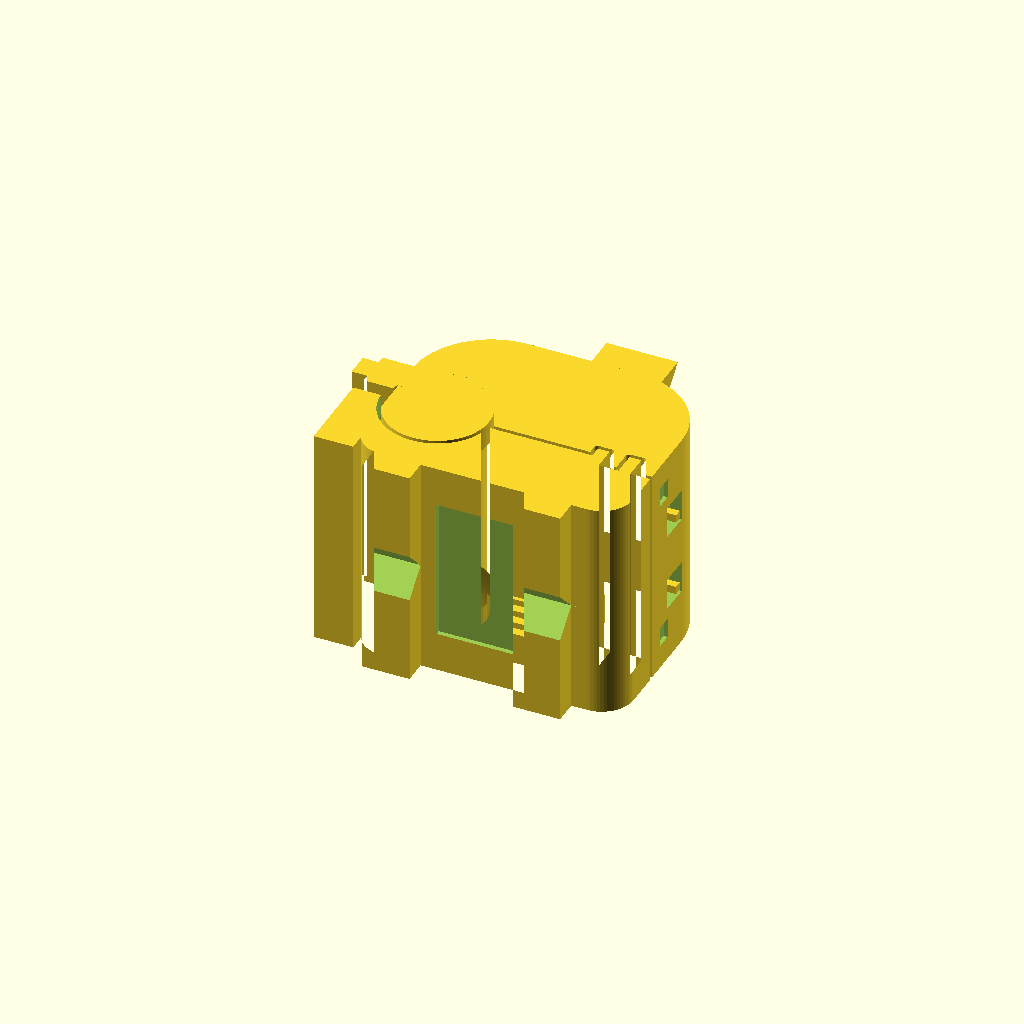
Cell 1: the model at its default parameters.
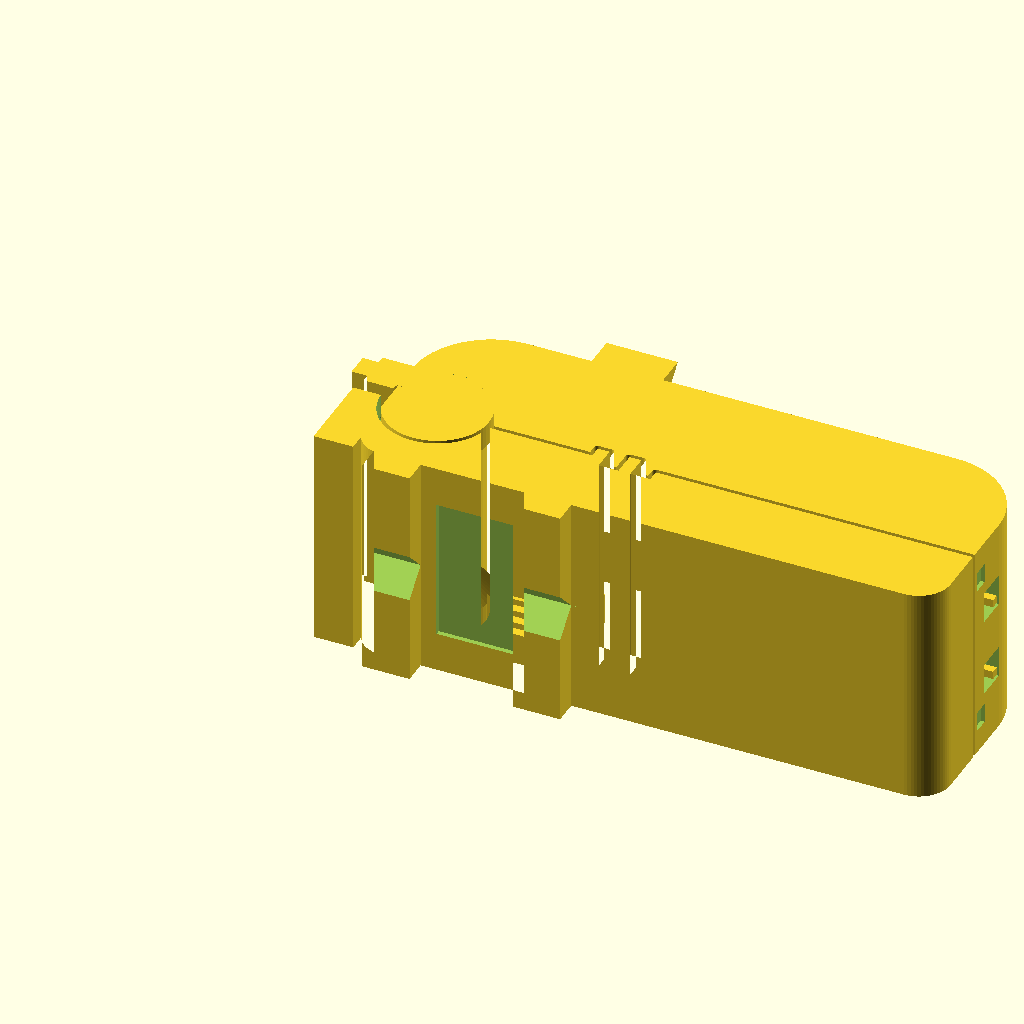
Cell 2 — L set to 80, the other parameters unchanged.
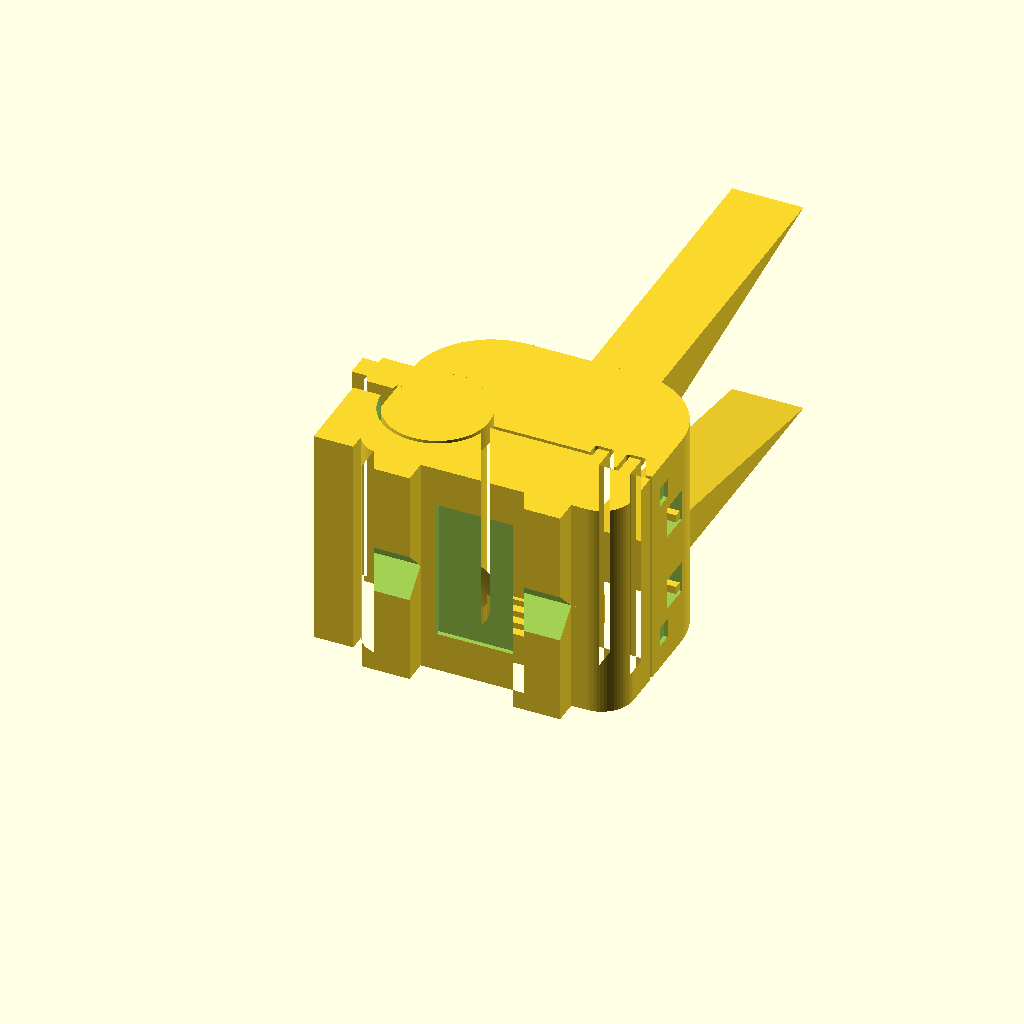
Cell 3: the same model with H = 68.
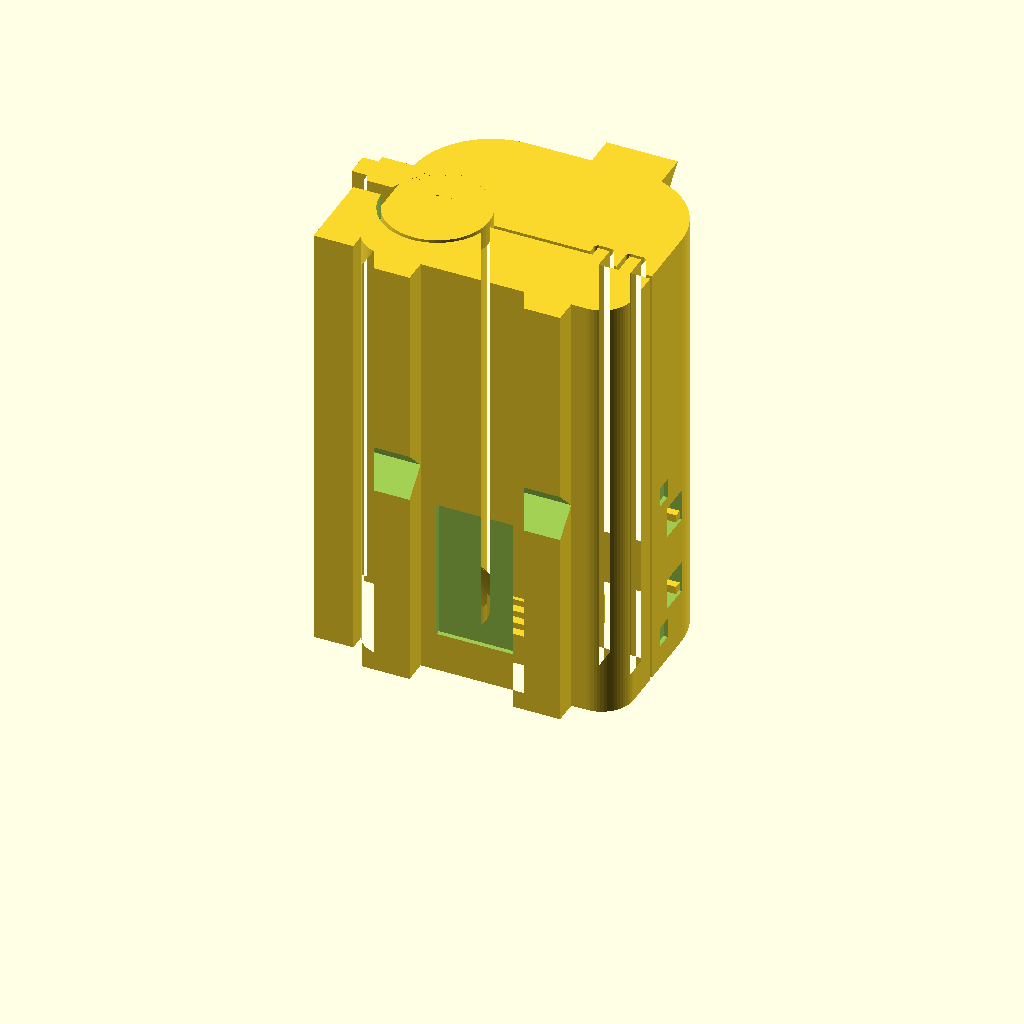
Cell 4 — W set to 56, the other parameters unchanged.
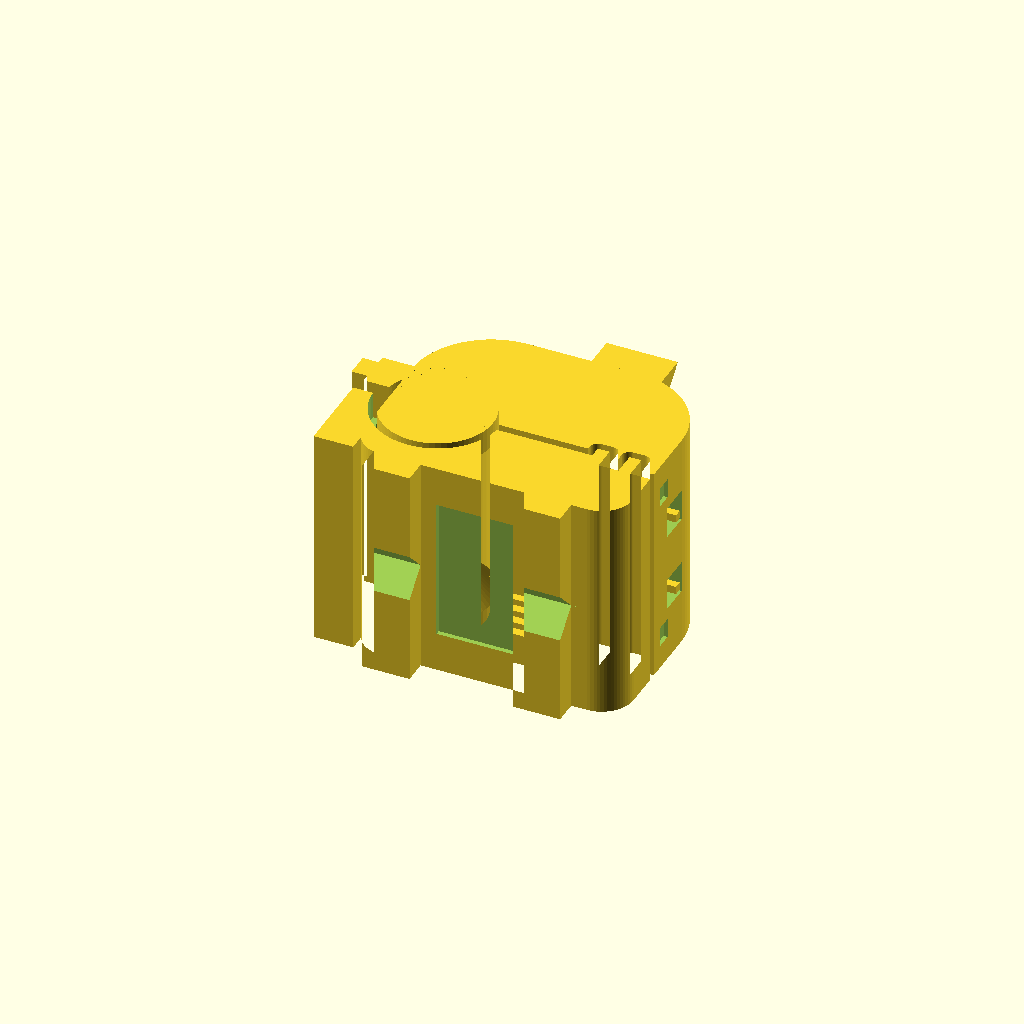
Cell 5: gap = 1 (everything else at default).
One fixed orthographic camera (rotation 55°, 0°, 25°; colour scheme Cornfield) for every cell.
Source of the model, merch/blip_chomper.scad:
// Blipville "Chomper" Blip: the mascot as a print-in-place chomping toy, zero supports.
// Press the little tail nub down and the head tips up (mouth opens); let go and the S-spring snaps it shut.
// Same mechanism as trex_chomper.scad; the outside is Blip: a round body, two pointy ears, a pixel face on the front.
//
// HOW TO PRINT: the file is already oriented. The model's left cheek is the Z = 0 face: lay it flat on the bed,
// no supports, no brim needed. 0.2 mm layers, 3 walls, 15-20% infill, PLA. After printing, work the jaw gently a few
// times to break the hinge free (it is meant to feel a little stiff at first).
//
// Coordinates while you read this file: X = nose (+) to tail (-), Y = feet (0) to top of head, Z = left cheek (0, bed)
// to right cheek (W). Every outline is a side-profile shape pushed straight up in Z, so nothing overhangs. The only
// stacked parts (hinge plates over/under the jaw knuckle) meet on 45-degree cones, which print without supports.
//
// Moving parts:
//   * skull (head, ears, face, tail nub): the top piece; turns about the hinge pin.
//   * base (lower jaw, belly, feet, tail stop): the bottom piece; it stands on the table.
//   * barrel hinge: 4.0 mm pin (part of the skull's cheek plates) in a 4.9 mm socket (0.45 mm radial clearance) in
//     the base's knuckle. The plate/knuckle faces are 45-degree cones with 0.6 mm vertical (0.42 mm normal) clearance.
//   * S-spring: a printed PLA meander (1.1 mm beams, 1.0 mm gaps) in the back of the throat, joined to the palate
//     at the top and the jaw floor at the bottom. It holds the mouth shut. It sits in a pocket that opens on the
//     left cheek (the bed side): a 4 mm wide spring can't float in the middle of the model without supports.
//   * tail stop: a post under the tail limits the opening to about 12 degrees, so the spring is never overbent.

$fn = 64;

// ---------------------------------------------------------------- main sizes (mm)
L = 40;            // nose to tail tip
H = 34;            // feet to top of head
W = 28;            // cheek to cheek (print height)
gap = 0.5;         // gap between the two parts everywhere they don't touch

// ---------------------------------------------------------------- hinge
pin_d = 4.0;
sock_d = 4.9;      // 0.45 mm radial clearance
P = [12, 14];      // hinge axis (side-profile position)
Rk = 6;            // knuckle radius (the base's round lobe around the pin)
T = 3;             // skull cheek-plate thickness at the knuckle (each side)
cone_gap = 0.6;    // vertical clearance on the 45-degree cone faces
plate_gap = 0.4;   // flat clearance where a plate meets the base outside the cones

// ---------------------------------------------------------------- spring (S-meander)
beam_t = 1.1;      // beam (wall) thickness
spring_gap = 1.0;  // gap between beams and to the pocket walls
beams = 6;
spring_w = 4;      // spring thickness in Z (stiffness scales with this)
cav = [19.5, 7, 31.5, 20.6];   // pocket in the throat: x0, y0 (jaw floor), x1, y1 (palate)
cav_depth = spring_w + 1;      // pocket depth from the left cheek; the spring top stays 1 mm under the roof

// ---------------------------------------------------------------- details
mouth_y = 13;      // top of the lower jaw
stop_top = 13.7;   // tail stop post; the tail underside is at 15.5 (about 12 degrees of travel)
top = 30;          // top of the round head (the ears go up to H)
face_eyes = [[16, 7], [16, 17]];          // Blip's 4 x 4 pixel eyes, sunk 1.5 mm into the front face: [y0, z0]
face_cheeks = [[14.2, 3], [14.2, 22.5]];    // little sunken cheek squares: [y0, z0]
ear = [24, 33, 7];                      // ear front-to-back span (x0, x1) and width at the base
pocket = [17, 27, 5, 23, 0.6];   // sticker pocket under the belly: x0, x1, z0, z1, depth (10 x 18 x 0.6)

// ================================================================ 2D side profiles
module loaf() {                       // Blip's round body: soft bottom corners, big round top corners
    rb = 4; rt = 10;
    hull() {
        translate([6 + rb, 3 + rb]) circle(rb); translate([L - rb, 3 + rb]) circle(rb);
        translate([6 + rt, top - rt]) circle(rt); translate([L - rt, top - rt]) circle(rt);
    }
}
module tail() {                       // little stepped tail nub (press it to chomp); it belongs to the skull
    translate([2, 15.5]) square([5, 5]);
    translate([0, 16.5]) square([3, 3]);
}
module stop_post() { translate([1.5, 3]) square([5, stop_top - 3]); }
module feet2d() {                     // stubby feet (front and back), split into left/right by a V-notch in 3D
    translate([9, 0]) square([6, 5]);
    translate([28, 0]) square([6, 5]);
}
module lower_jaw2d() {                // belly + jaw, with pixel teeth on the bite line
    difference() {
        union() {
            square([L + 1, mouth_y]);
            for (x = [32, 36]) translate([x, mouth_y - 0.01]) square([1.5, 1.5]);        // lower teeth (up)
        }
        for (x = [33.5, 37.5]) translate([x, mouth_y - 1.5]) square([2.5, 1.51]);         // room for upper teeth
    }
}
module base2d() {
    union() {
        intersection() { loaf(); lower_jaw2d(); }
        translate(P) circle(r = Rk);  // knuckle lobe
        stop_post();
        feet2d();
    }
}
module skull2d() {
    difference() { union() { loaf(); tail(); } offset(r = gap) base2d(); }
}
module cavity2d() { translate([cav[0], cav[1]]) square([cav[2] - cav[0], cav[3] - cav[1]]); }
module spring2d() {
    x0 = cav[0] + spring_gap; x1 = cav[2] - spring_gap;
    yb = function(i) cav[1] + spring_gap + i * (beam_t + spring_gap);
    for (i = [0 : beams - 1]) translate([x0, yb(i)]) square([x1 - x0, beam_t]);
    translate([x0, cav[1] - 0.5]) square([beam_t, spring_gap + 0.5]);                            // into the jaw floor
    for (i = [0 : beams - 2]) {
        xs = (i % 2 == 0) ? x1 - beam_t : x0;                                                   // alternate ends
        translate([xs, yb(i) + beam_t - 0.01]) square([beam_t, spring_gap + 0.02]);
    }
    top_x = ((beams - 2) % 2 == 0) ? x0 : x1 - beam_t;
    translate([top_x, yb(beams - 1) + beam_t - 0.01]) square([beam_t, cav[3] - (yb(beams - 1) + beam_t) + 0.5]);   // into the palate
}

// ================================================================ hinge solids
module skull_plates() {               // cheek plates + 45-degree cones + pin (all part of the skull)
    r0 = Rk + gap;
    translate(P) {
        cylinder(r = r0, h = T);
        translate([0, 0, T]) cylinder(r1 = r0, r2 = pin_d / 2, h = r0 - pin_d / 2);
        translate([0, 0, W - T]) cylinder(r = r0, h = T);
        translate([0, 0, W - T - (r0 - pin_d / 2)]) cylinder(r1 = pin_d / 2, r2 = r0, h = r0 - pin_d / 2);
        cylinder(d = pin_d, h = W);
    }
}
module plate_clearance() {            // what the base must stay out of around the skull plates and pin
    r0 = Rk + gap;
    translate(P) {
        translate([0, 0, -1]) cylinder(r = r0 + gap, h = T + plate_gap + 1);
        translate([0, 0, T]) cylinder(r1 = r0 + cone_gap, r2 = cone_gap, h = r0);
        translate([0, 0, W - T - plate_gap]) cylinder(r = r0 + gap, h = T + plate_gap + 1);
        translate([0, 0, W - T - r0]) cylinder(r1 = cone_gap, r2 = r0 + cone_gap, h = r0);
        translate([0, 0, -1]) cylinder(d = sock_d, h = W + 2);
    }
}

// ================================================================ the two parts
module skull() {
    difference() {
        union() {
            linear_extrude(W) skull2d();
            intersection() { skull_plates(); linear_extrude(W) loaf(); }
            ears();
        }
        translate([0, 0, -1]) linear_extrude(cav_depth + 1) cavity2d();                     // spring pocket
        for (e = face_eyes) difference() {                                                   // sunken pixel eyes (front)
            translate([L - 1.5, e[0], e[1]]) cube([2, 4, 4]);
            translate([L - 2, e[0] + 2.5, e[1] + 0.5]) cube([3, 1, 1]);                       // ...with a shine pixel left standing
        }
        for (c = face_cheeks) translate([L - 0.5, c[0], c[1]]) cube([1, 2, 2.5]);           // cheeks
    }
}
module ears() {                       // two pointy ears on the outer edges of the head; the inner edges slope 45 degrees,
    b = ear[2];                       // so the right ear (higher up in the print) builds on itself without support
    for (side = [0, 1]) translate([ear[0], 0, 0]) rotate([90, 0, 90]) linear_extrude(ear[1] - ear[0])
        polygon(side == 0 ? [[top - 3, 0], [H, 0], [top - 3, b]] : [[top - 3, W], [H, W], [top - 3, W - b]]);
}
module base() {
    difference() {
        linear_extrude(W) base2d();
        plate_clearance();
        translate([0, 0, -1]) linear_extrude(cav_depth + 1) cavity2d();
        // V-notch between the left and right feet (45-degree sides, so the right feet print without support)
        for (x0 = [8, 27]) translate([x0, 0, 0]) rotate([90, 0, 90])
            linear_extrude(8) polygon([[-1, W / 2 - 4], [-1, W / 2 + 4], [3, W / 2]]);
        // sticker pocket on the flat belly between the feet (10 x 18 x 0.6 mm)
        translate([pocket[0], 3 - 0.01, pocket[2]]) cube([pocket[1] - pocket[0], pocket[4] + 0.01, pocket[3] - pocket[2]]);
    }
}
module spring() { linear_extrude(spring_w) spring2d(); }

part = "all";      // "all", "skull", "base" or "spring" (to check each part on its own)
if (part == "all" || part == "skull") skull();
if (part == "all" || part == "base") base();
if (part == "all" || part == "spring") spring();
Parameter table extracted from the source (name, type, default, range or options):
L: number, default 40
H: number, default 34
W: number, default 28
gap: number, default 0.5
pin_d: number, default 4
sock_d: number, default 4.9
P: vector, default [12, 14]
Rk: number, default 6
T: number, default 3
cone_gap: number, default 0.6
plate_gap: number, default 0.4
beam_t: number, default 1.1
spring_gap: number, default 1
beams: number, default 6
spring_w: number, default 4
cav: vector, default [19.5, 7, 31.5, 20.6]
mouth_y: number, default 13
stop_top: number, default 13.7
top: number, default 30
ear: vector, default [24, 33, 7]
